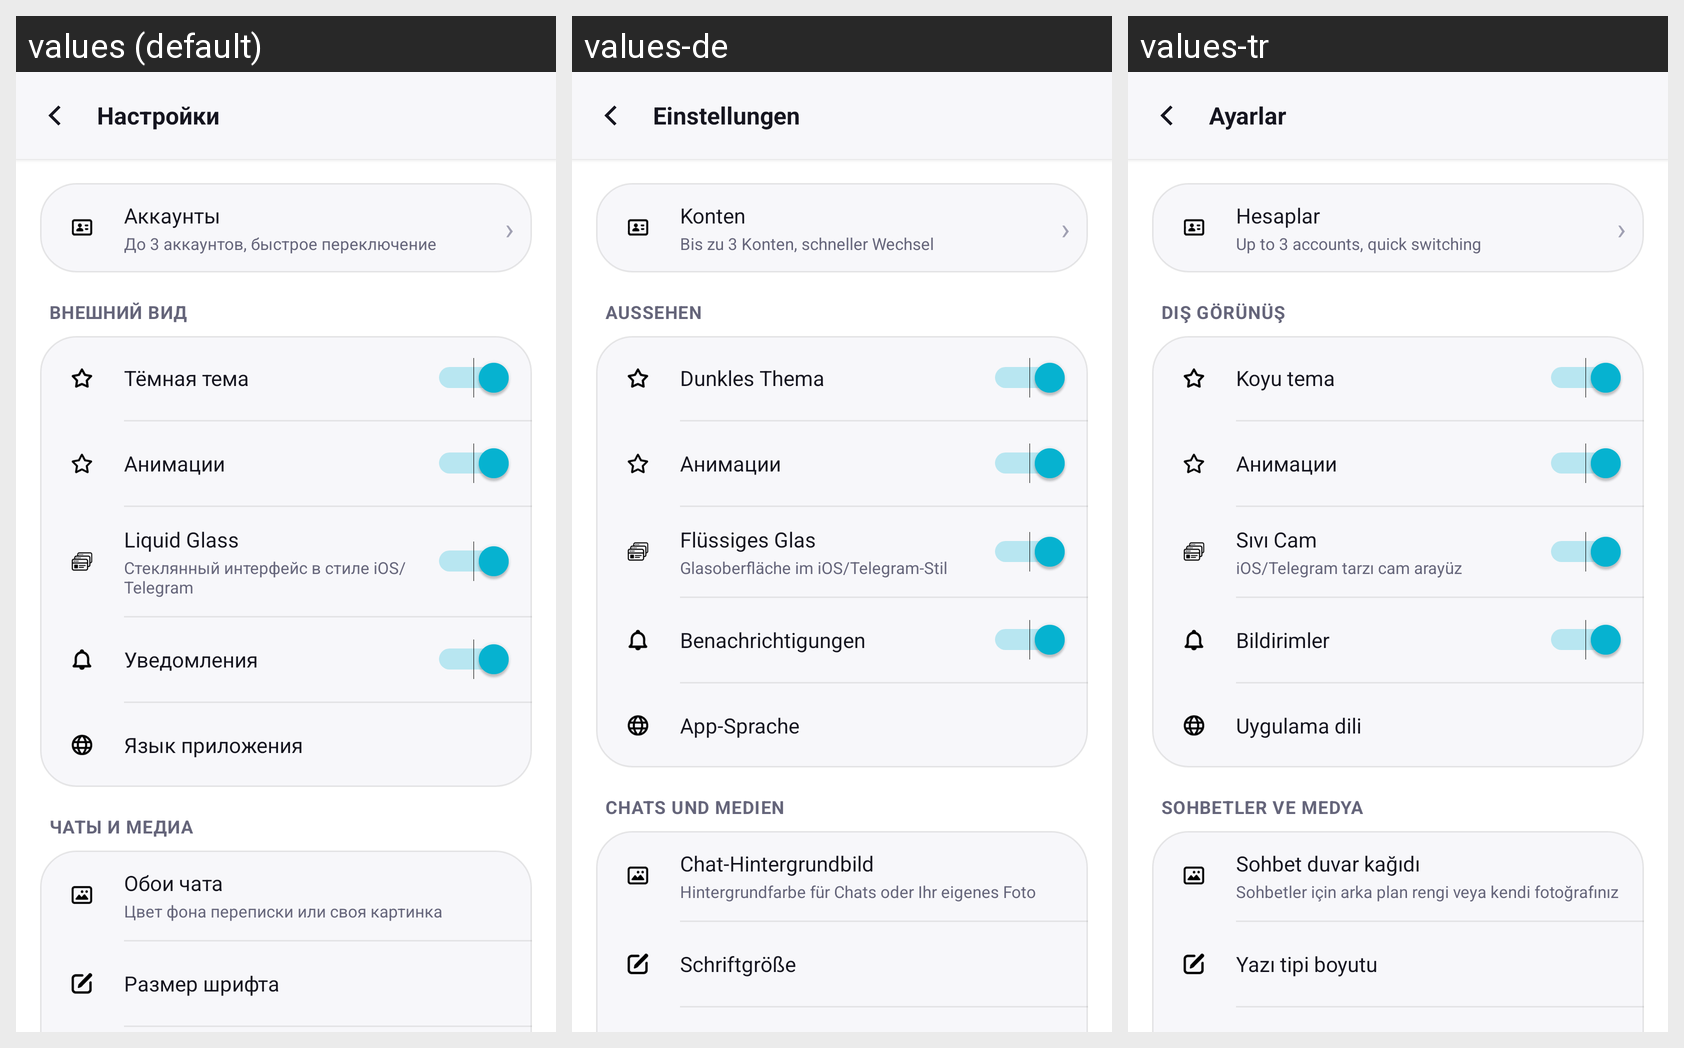

Locale-by-locale string values for the Android screen shown in this grid:
Android screen res/layout/activity_settings.xml rendered under 3 locales, left to right: values (default), values-de, values-tr. Device: Nexus 5 (rendered at 1080×1920; each locale shown at half size, 540×960, under a caption strip naming it); theme Theme.Talksy.
Other locales in the repository, not shown: values-en, values-ka, values-uk.
Strings drawn on this screen, with the default value and each locale's value (text and hints the layout hard-codes, and strings that could not be matched under every locale, appear in the picture but are not listed):

settings
  values: Настройки
  values-de: Einstellungen
  values-tr: Ayarlar

settings_accounts
  values: Аккаунты
  values-de: Konten
  values-tr: Hesaplar

settings_accounts_sub
  values: До 3 аккаунтов, быстрое переключение
  values-de: Bis zu 3 Konten, schneller Wechsel
  values-tr: Up to 3 accounts, quick switching

settings_section_appearance
  values: ВНЕШНИЙ ВИД
  values-de: AUSSEHEN
  values-tr: DIŞ GÖRÜNÜŞ

settings_theme
  values: Тёмная тема
  values-de: Dunkles Thema
  values-tr: Koyu tema

liquid_glass_toggle
  values: Liquid Glass
  values-de: Flüssiges Glas
  values-tr: Sıvı Cam

liquid_glass_toggle_sub
  values: Стеклянный интерфейс в стиле iOS/Telegram
  values-de: Glasoberfläche im iOS/Telegram-Stil
  values-tr: iOS/Telegram tarzı cam arayüz

settings_notifications
  values: Уведомления
  values-de: Benachrichtigungen
  values-tr: Bildirimler

settings_language
  values: Язык приложения
  values-de: App-Sprache
  values-tr: Uygulama dili

settings_section_chat
  values: ЧАТЫ И МЕДИА
  values-de: CHATS UND MEDIEN
  values-tr: SOHBETLER VE MEDYA

settings_wallpaper
  values: Обои чата
  values-de: Chat-Hintergrundbild
  values-tr: Sohbet duvar kağıdı

settings_wallpaper_sub
  values: Цвет фона переписки или своя картинка
  values-de: Hintergrundfarbe für Chats oder Ihr eigenes Foto
  values-tr: Sohbetler için arka plan rengi veya kendi fotoğrafınız

settings_font_size
  values: Размер шрифта
  values-de: Schriftgröße
  values-tr: Yazı tipi boyutu
